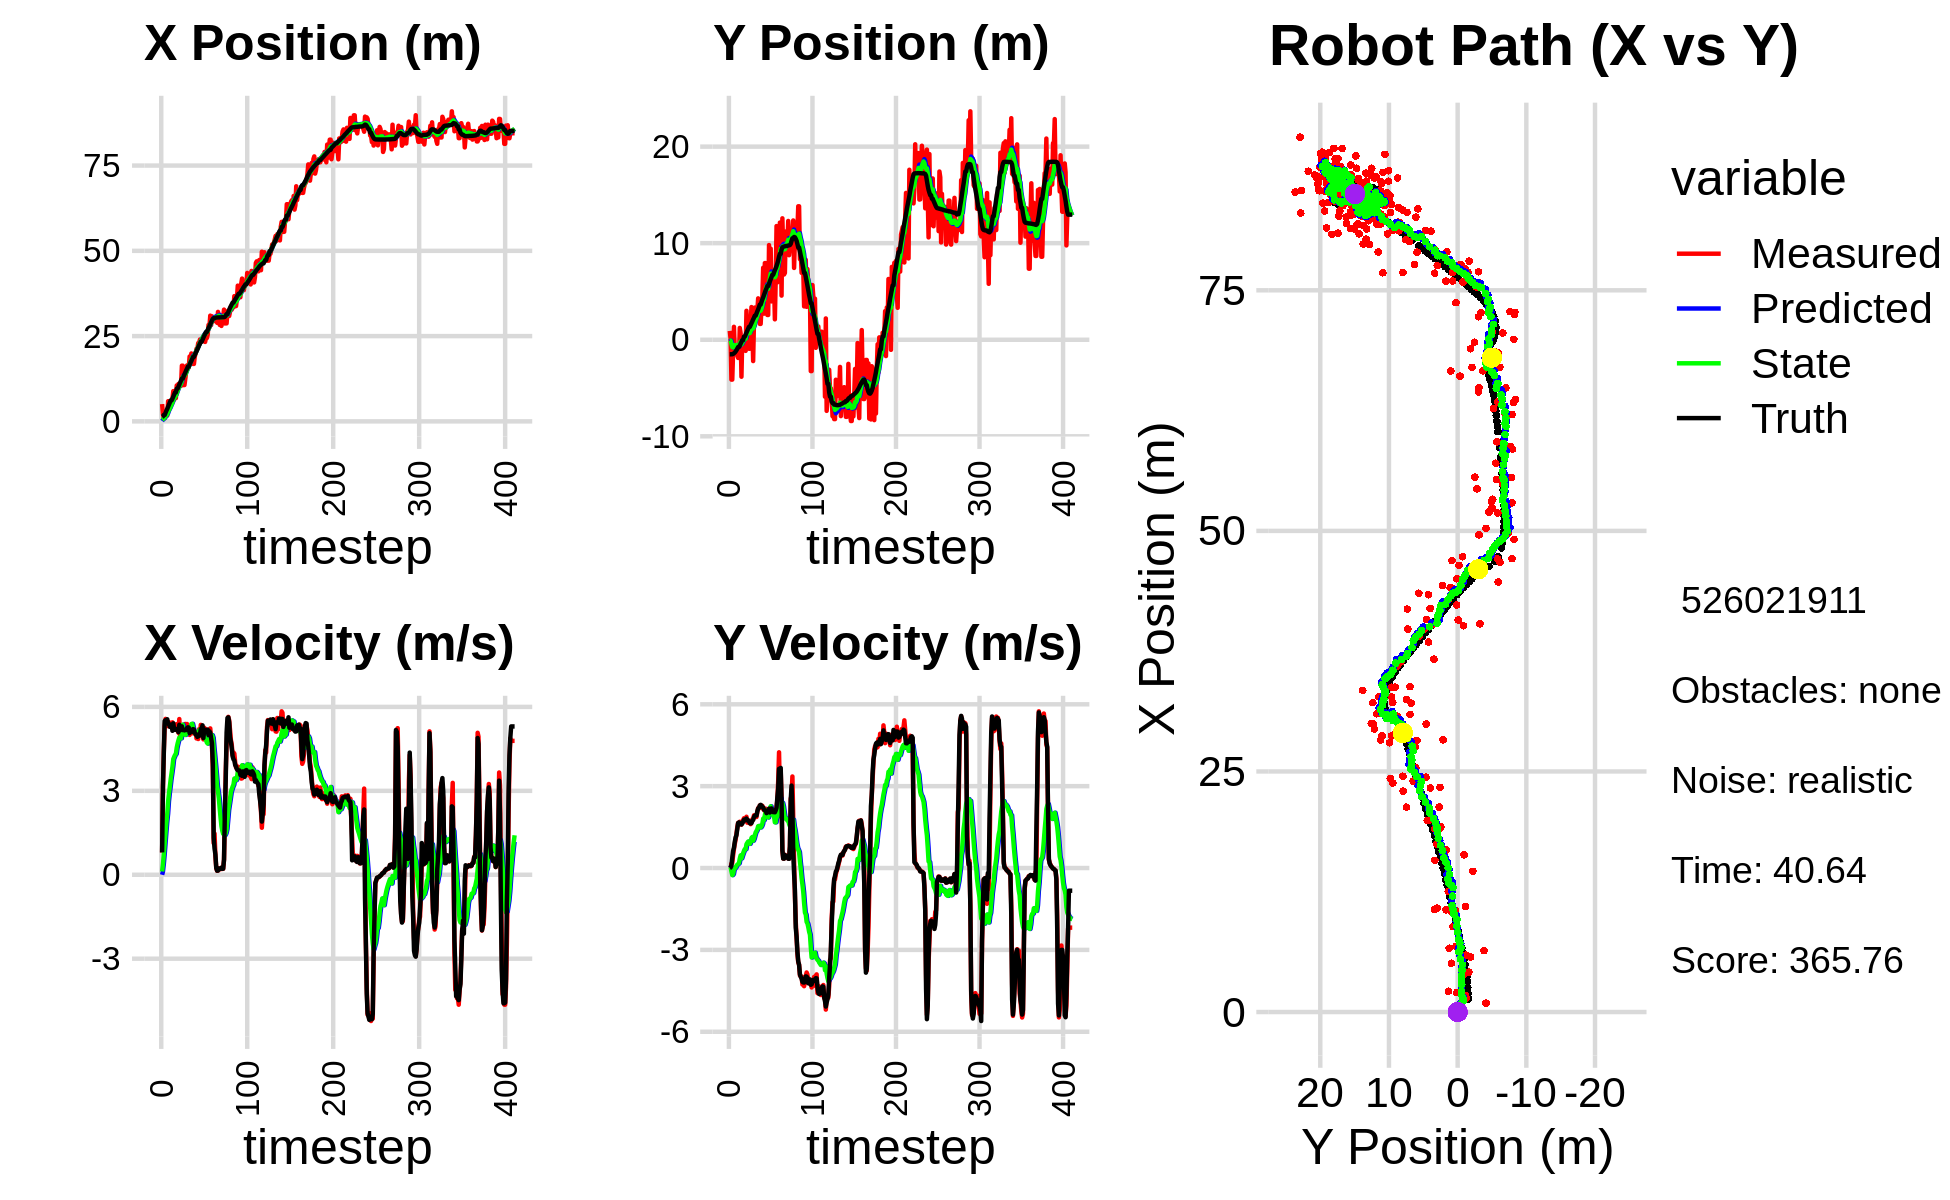

Values plotted in this chart, from the file beside it:
1.402332552205546312e+00, -2.956399201880260286e+00, 0.000000000000000000e+00, -0.000000000000000000e+00, 0.000000000000000000e+00, 0.000000000000000000e+00, 0.000000000000000000e+00, 0.000000000000000000e+00, 9.799905678875200921e-02, -1.854146402358282097e-01, 0.000000000000000000e+00, 0.000000000000000000e+00, 1.325593591028062290e+00, -1.509172677005914398e+00, 0.000000000000000000e+00, 0.000000000000000000e+00, 0.000000000000000000e+00, 3.253038157708942890e-04
5.067858338660100159e+00, 9.156469047101594150e-01, 7.949998544791645472e-01, 5.078524345159399819e-04, 9.799905678875200921e-02, -1.854146402358282097e-01, 0.000000000000000000e+00, 0.000000000000000000e+00, 4.583520382509053137e-01, -1.089951871054140736e-01, 1.175987167765781272e-01, 2.688520633339331820e-02, 1.328885674853219623e+00, -1.509172802526361101e+00, 8.000000000000000444e-01, 0.000000000000000000e+00, 8.000000119209289551e-01, -6.388081237673759460e-04
2.025330782248790040e+00, 1.204182606227504893e-01, 3.144990914444199870e+00, 7.551694591719438493e-03, 4.701119099285631098e-01, -1.063066664720747345e-01, 1.175987167765781272e-01, 2.688520633339331820e-02, 6.541538556534807203e-01, -8.947509679851747832e-02, 3.863838780758990232e-01, 3.258889922187721555e-02, 1.465341210663838156e+00, -1.509037901690706063e+00, 3.200000000000000178e+00, 1.799999999999999864e-02, 3.200000047683715820e+00, -2.401177072897553444e-03
9.289746885949635713e-01, -4.128915230279380566e+00, 4.423159649699306861e+00, 1.585426127910938010e-01, 6.927922434610706004e-01, -8.621620687632976232e-02, 3.863838780758990232e-01, 3.258889922187721555e-02, 8.391858411572759024e-01, -4.240847605942901222e-01, 7.244540394479148659e-01, -1.223072451884325007e-01, 1.893025994318009886e+00, -1.502501169500578992e+00, 4.399000000000000021e+00, 9.099999999999999756e-02, 4.400000095367431641e+00, -3.582840785384178162e-02
9.289746885949635713e-01, -4.128915230279380566e+00, 5.334574059245335675e+00, 1.912111197564036746e-01, 9.116312451020673890e-01, -4.363154851131333944e-01, 7.244540394479148659e-01, -1.223072451884325007e-01, 1.090744628007496608e+00, -7.561963244935870909e-01, 1.117409133261821896e+00, -2.600943996077798026e-01, 1.893025994318009886e+00, -1.502501169500578992e+00, 5.495000000000000107e+00, 3.719999999999999973e-01, 5.506999969482421875e+00, -3.582840785384178162e-02
1.429051041607868555e+00, -1.238310535201612161e+00, 5.571854692391602804e+00, 4.622955576776963116e-01, 1.202485541333678798e+00, -7.822057644543650712e-01, 1.117409133261821896e+00, -2.600943996077798026e-01, 1.415864650701287752e+00, -7.894921508409887823e-01, 1.513838375099451516e+00, -2.229790380761322577e-01, 2.520211816127935212e+00, -1.467283701049810762e+00, 5.528999999999999915e+00, 6.239999999999999991e-01, 5.565000057220458984e+00, -8.278017491102218628e-02
2.164030909953662984e+00, 1.338532834149518180e+00, 5.390398283200304341e+00, 6.869952796808246331e-01, 1.567248488211232971e+00, -8.117900546486019886e-01, 1.513838375099451516e+00, -2.229790380761322577e-01, 1.802421874267309487e+00, -5.551603929424280270e-01, 1.880555578753215773e+00, -5.305399950313213764e-02, 3.158734917672516573e+00, -1.402587265232286384e+00, 5.514999999999999680e+00, 7.409999999999999920e-01, 5.565000057220458984e+00, -1.267645657062530518e-01
1.701433897169505105e+00, -1.153257370603370635e+00, 5.489610220037960175e+00, 8.819177942207974130e-01, 1.990477432142631065e+00, -5.604657928927412325e-01, 1.880555578753215773e+00, -5.305399950313213764e-02, 2.141029369760743428e+00, -5.733371518334743344e-01, 2.180770286787102386e+00, -1.650036725877635641e-02, 3.680940270555520755e+00, -1.329032526683689763e+00, 5.557999999999999829e+00, 9.589999999999999636e-01, 5.639999866485595703e+00, -1.592910885810852051e-01
5.911115885329290442e+00, -1.237842567801408666e+00, 5.310227821918695135e+00, 1.039422456773041237e+00, 2.359106398439453578e+00, -5.749871885593519361e-01, 2.180770286787102386e+00, -1.650036725877635641e-02, 2.848709322493965690e+00, -5.904231569022689863e-01, 2.632933746895337102e+00, 2.100800822667790030e-02, 4.313085198496574790e+00, -1.218050347172787484e+00, 5.399000000000000021e+00, 1.118000000000000105e+00, 5.513999938964843750e+00, -1.932957917451858521e-01
3.870240211737700164e+00, -7.925813052841830242e-01, 5.455408770577351518e+00, 1.246488396779702912e+00, 3.112002697183499311e+00, -5.883223560796011498e-01, 2.632933746895337102e+00, 2.100800822667790030e-02, 3.328275083677330937e+00, -5.497590232967135560e-01, 2.915066457965560076e+00, 8.770493900289219602e-02, 4.935449242751588805e+00, -1.087502674486918064e+00, 5.381000000000000227e+00, 1.203000000000000069e+00, 5.513999938964843750e+00, -2.246306538581848145e-01
4.144111752517012803e+00, -1.614285335378798480e+00, 5.374490226159015727e+00, 1.492963353516403968e+00, 3.619781729473886767e+00, -5.409885293964243891e-01, 2.915066457965560076e+00, 8.770493900289219602e-02, 3.796861278212362301e+00, -5.846336717003608463e-01, 3.152587105927078248e+00, 1.212945959303302762e-01, 5.542848230057745518e+00, -9.368710380094062984e-01, 5.288000000000000256e+00, 1.425000000000000044e+00, 5.477000236511230469e+00, -2.709553837776184082e-01
5.714223892256649506e+00, -1.883122429934356967e+00, 5.330362531727061537e+00, 1.653721445635240705e+00, 4.112119988805069681e+00, -5.725042121073278256e-01, 3.152587105927078248e+00, 1.212945959303302762e-01, 4.378784980374372360e+00, -6.361538396863326561e-01, 3.421520688731030990e+00, 1.487591828648912595e-01, 6.151662469431014024e+00, -7.579884395169483868e-01, 5.370000000000000107e+00, 1.647999999999999909e+00, 5.617000102996826172e+00, -3.008297085762023926e-01
5.714223892256649506e+00, -1.883122429934356967e+00, 5.323676924121439669e+00, 1.651647265387891528e+00, 4.720937049247475592e+00, -6.212779213998435024e-01, 3.421520688731030990e+00, 1.487591828648912595e-01, 4.915485699888034077e+00, -6.825035428310812780e-01, 3.634353893531240942e+00, 1.748372177664469229e-01, 6.151662469431014024e+00, -7.579884395169483868e-01, 5.363000000000000433e+00, 1.671999999999999931e+00, 5.617000102996826172e+00, -3.008297085762023926e-01
6.626360234007510286e+00, 1.222156300857151878e+00, 5.449678035949947486e+00, 1.697726537112731249e+00, 5.278921089241157993e+00, -6.650198210544365773e-01, 3.634353893531240942e+00, 1.748372177664469229e-01, 5.503445889324842355e+00, -3.980067999843200921e-01, 3.857876912797363111e+00, 3.451934947818974253e-01, 6.656854271901458731e+00, -6.007382729268024857e-01, 5.145999999999999908e+00, 1.602999999999999980e+00, 5.504000186920166016e+00, -3.019989728927612305e-01
8.866774678851854219e+00, 6.783061757869973674e-01, 5.313432665037782776e+00, 1.630582193391523438e+00, 5.889233580604578577e+00, -3.634874505061303496e-01, 3.857876912797363111e+00, 3.451934947818974253e-01, 6.252884107453152929e+00, -1.960760214622690456e-01, 4.136644060081845709e+00, 4.619909793514403451e-01, 7.254186272941584690e+00, -4.156542280620262875e-01, 5.413999999999999702e+00, 1.637999999999999901e+00, 5.656000137329101562e+00, -2.977560162544250488e-01
6.387865424302712647e+00, -3.830033348063392129e+00, 5.242371464115258561e+00, 1.589348051675424145e+00, 6.666548513461337144e+00, -1.498769235271250055e-01, 4.136644060081845709e+00, 4.619909793514403451e-01, 6.697067324877292727e+00, -4.831344331086765420e-01, 4.214292420729392141e+00, 3.547946127124314564e-01, 7.870767236454936366e+00, -2.283750039820821864e-01, 5.190999999999999837e+00, 1.596000000000000085e+00, 5.431000232696533203e+00, -2.943657040596008301e-01
6.821156502209881012e+00, 2.462408687837757959e-01, 5.204293519262843226e+00, 1.644717290034398705e+00, 7.118496566950232030e+00, -4.476549718374334130e-01, 4.214292420729392141e+00, 3.547946127124314564e-01, 7.141131613838028080e+00, -3.172701300316463358e-01, 4.281121111174337912e+00, 4.536289091963992548e-01, 8.475343347284216122e+00, -4.265348735291225879e-02, 5.179000000000000270e+00, 1.633999999999999897e+00, 5.431000232696533203e+00, -3.060983419418334961e-01
6.821156502209881012e+00, 2.462408687837757959e-01, 5.258467311785433473e+00, 1.753103814293007989e+00, 7.569243724955462049e+00, -2.719072391120064269e-01, 4.281121111174337912e+00, 4.536289091963992548e-01, 7.547467159512238233e+00, -1.598335796215805682e-01, 4.323028692960004804e+00, 5.442065700093448033e-01, 8.475343347284216122e+00, -4.265348735291225879e-02, 5.211000000000000298e+00, 1.699000000000000066e+00, 5.480999946594238281e+00, -3.217987120151519775e-01
1.052285110970120741e+01, 2.892888073758230205e-01, 5.385652790749927199e+00, 1.823551080321708984e+00, 7.979770028808238713e+00, -1.054129226206460823e-01, 4.323028692960004804e+00, 5.442065700093448033e-01, 8.281580506518910312e+00, -7.455421126086131389e-03, 4.545239599415280551e+00, 6.275548920046472023e-01, 9.566375375525041136e+00, 3.178705714111741409e-01, 5.208999999999999631e+00, 1.768999999999999906e+00, 5.501999855041503906e+00, -3.264778852462768555e-01
1.052285110970120741e+01, 2.892888073758230205e-01, 5.148858343264937076e+00, 1.743373841405178704e+00, 8.736104466460439255e+00, 5.530006807437859440e-02, 4.545239599415280551e+00, 6.275548920046472023e-01, 8.940763573484383997e+00, 1.289816172200289046e-01, 4.689418650197332283e+00, 6.948770978696821032e-01, 9.566375375525041136e+00, 3.178705714111741409e-01, 5.205000000000000071e+00, 1.782999999999999918e+00, 5.501999855041503906e+00, -3.264778852462768555e-01
1.097713255938945842e+01, -1.151670621344477174e+00, 5.077097846107239576e+00, 1.743129882908886819e+00, 9.409705438504117225e+00, 1.984693270069970983e-01, 4.689418650197332283e+00, 6.948770978696821032e-01, 9.581904363387808488e+00, 1.035807980881322116e-01, 4.804087513497332651e+00, 6.879212913318649703e-01, 1.016231119679465067e+01, 5.211541196013416144e-01, 5.096000000000000085e+00, 1.747999999999999998e+00, 5.387000083923339844e+00, -3.307221531867980957e-01
1.078622884491532119e+01, 2.997937634167130216e+00, 5.566339433415024907e+00, 1.879225987476996984e+00, 1.006231311473754175e+01, 1.723729272213186947e-01, 4.804087513497332651e+00, 6.879212913318649703e-01, 1.017207321305518697e+01, 5.195345044601915596e-01, 4.905404363301969717e+00, 8.734939682191407151e-01, 1.076306307329954848e+01, 7.258858230667558642e-01, 5.363000000000000433e+00, 1.812999999999999945e+00, 5.660999774932861328e+00, -3.255904316902160645e-01
1.040463227071404262e+01, 8.604078211911277974e-01, 4.911280996455352543e+00, 1.662390862727643581e+00, 1.066261364938538314e+01, 6.068839012821056755e-01, 4.905404363301969717e+00, 8.734939682191407151e-01, 1.063787887608315152e+01, 6.678110937231130917e-01, 4.892316607665562422e+00, 9.243827531075478054e-01, 1.136790812053825306e+01, 9.307658218229266645e-01, 5.166000000000000369e+00, 1.747000000000000108e+00, 5.453000068664550781e+00, -3.263791203498840332e-01
1.040463227071404262e+01, 8.604078211911277974e-01, 5.173764018301091561e+00, 1.732079749757462706e+00, 1.112711053684970786e+01, 7.602493690338678611e-01, 4.892316607665562422e+00, 9.243827531075478054e-01, 1.107156214042434250e+01, 8.059065872917851037e-01, 4.877634033218752663e+00, 9.692896045328098786e-01, 1.196560823960591158e+01, 1.132201148723262163e+00, 5.224000000000000199e+00, 1.754999999999999893e+00, 5.511000156402587891e+00, -3.230532109737396240e-01
1.632895457760244540e+01, -9.323578338824090039e-01, 5.263769367270739075e+00, 1.708182414597385845e+00, 1.155932554374621724e+01, 9.028355477450661359e-01, 4.877634033218752663e+00, 9.692896045328098786e-01, 1.204230007693303328e+01, 7.434791875065853706e-01, 5.160573263297753677e+00, 9.251066264809285622e-01, 1.255517542420859911e+01, 1.327581122111103573e+00, 5.306000000000000050e+00, 1.709000000000000075e+00, 5.573999881744384766e+00, -3.137949407100677490e-01
1.632895457760244540e+01, -9.323578338824090039e-01, 5.245697104794862398e+00, 1.702317658982287929e+00, 1.255835740326280892e+01, 8.359898501546781935e-01, 5.160573263297753677e+00, 9.251066264809285622e-01, 1.292877857216300441e+01, 6.852435479048942790e-01, 5.365991861589335166e+00, 8.857971188794413475e-01, 1.255517542420859911e+01, 1.327581122111103573e+00, 5.171999999999999709e+00, 1.645000000000000018e+00, 5.427999973297119141e+00, -3.137949407100677490e-01
1.062191283736760106e+01, 1.685607254106489483e+00, 5.067175495248670281e+00, 1.607354453168293285e+00, 1.346537775832193873e+01, 7.738232597928383916e-01, 5.365991861589335166e+00, 8.857971188794413475e-01, 1.317388539334283060e+01, 9.002456514368502027e-01, 5.191645869342514708e+00, 9.619699497592399950e-01, 1.315973818348429347e+01, 1.521121218083762328e+00, 5.176000000000000156e+00, 1.633999999999999897e+00, 5.427999973297119141e+00, -3.071692883968353271e-01
1.064545500344481432e+01, 3.383137896028508340e+00, 5.321833673265250475e+00, 1.687595152474606897e+00, 1.369304998027708287e+01, 9.964426464127742467e-01, 5.191645869342514708e+00, 9.619699497592399950e-01, 1.340394958980751561e+01, 1.276858580122678610e+00, 5.042117439670206203e+00, 1.103305664358703586e+00, 1.375352823737473962e+01, 1.708382799423792120e+00, 5.160999999999999588e+00, 1.645000000000000018e+00, 5.416999816894531250e+00, -3.070772290229797363e-01
1.251669907600969367e+01, 1.366912021123984688e+00, 5.392133996028780629e+00, 1.785298019602744146e+00, 1.390816133377453667e+01, 1.387189146558549080e+00, 5.042117439670206203e+00, 1.103305664358703586e+00, 1.379120562144312601e+01, 1.414600204498758895e+00, 4.997926146330671671e+00, 1.136308873211984150e+00, 1.435151827363936938e+01, 1.901331855845171726e+00, 5.184999999999999609e+00, 1.725999999999999979e+00, 5.465000152587890625e+00, -3.197329342365264893e-01
1.462435296226570536e+01, -2.206525848176674298e+00, 5.113222597906862177e+00, 1.776379694940291687e+00, 1.429099823607619335e+01, 1.528231091819957310e+00, 4.997926146330671671e+00, 1.136308873211984150e+00, 1.432932678918662539e+01, 1.166375741906837238e+00, 5.025015258076738434e+00, 1.003582599438713530e+00, 1.494685328051579631e+01, 2.101989223838562904e+00, 5.173000000000000043e+00, 1.764000000000000012e+00, 5.465000152587890625e+00, -3.343647420406341553e-01
1.641321438606336969e+01, 1.933372333204071536e+00, 5.389615883815084274e+00, 1.930716067414125492e+00, 1.483182831499429888e+01, 1.266734001850708502e+00, 5.025015258076738434e+00, 1.003582599438713530e+00, 1.500421405610271819e+01, 1.376350899825166119e+00, 5.138410813668397914e+00, 1.078953231688053904e+00, 1.545016253048518529e+01, 2.279397918541852253e+00, 5.248000000000000220e+00, 1.870999999999999996e+00, 5.572000026702880859e+00, -3.439867794513702393e-01
1.576155135112664851e+01, 3.331875636710688315e+00, 5.215192676573560782e+00, 1.904329240051279459e+00, 1.551805513746955789e+01, 1.484246222993971465e+00, 5.138410813668397914e+00, 1.078953231688053904e+00, 1.554566691650640564e+01, 1.712613194409922990e+00, 5.157581392981778201e+00, 1.201234772594057532e+00, 1.604656755989138261e+01, 2.494806483087943505e+00, 5.270999999999999908e+00, 1.917999999999999927e+00, 5.609000205993652344e+00, -3.501074910163879395e-01
1.576155135112664851e+01, 3.331875636710688315e+00, 5.318519745376964813e+00, 1.942059151602771871e+00, 1.606142505580458391e+01, 1.832736671669328743e+00, 5.157581392981778201e+00, 1.201234772594057532e+00, 1.604064493416968062e+01, 2.021086653004112499e+00, 5.155143516100880063e+00, 1.303951640959349678e+00, 1.604656755989138261e+01, 2.494806483087943505e+00, 5.264999999999999680e+00, 1.933999999999999941e+00, 5.609000205993652344e+00, -3.501074910163879395e-01
1.902268636257580425e+01, 2.699907940027053144e+00, 4.999553449786253267e+00, 1.870483196562355399e+00, 1.655615928577976703e+01, 2.151481817100047600e+00, 5.155143516100880063e+00, 1.303951640959349678e+00, 1.678754522741450828e+01, 2.233143371012160650e+00, 5.271992264440186204e+00, 1.356169478690983254e+00, 1.664453661458016143e+01, 2.714873029891228029e+00, 5.064000000000000057e+00, 1.923000000000000043e+00, 5.416999816894531250e+00, -3.580077588558197021e-01
1.746199476750694402e+01, 3.020697420845245507e+00, 5.221747389093910563e+00, 2.056185321424711443e+00, 1.731474445385852690e+01, 2.368760318881259153e+00, 5.271992264440186204e+00, 1.356169478690983254e+00, 1.732643822225896812e+01, 2.466972761048725094e+00, 5.275574294265719111e+00, 1.419547002041528616e+00, 1.723178446318368984e+01, 2.939106180047135641e+00, 5.187000000000000277e+00, 2.076000000000000068e+00, 5.586999893188476562e+00, -3.751271367073059082e-01
1.990169370181946817e+01, 4.285689070066371009e+00, 5.342167968257600208e+00, 2.198856481434681598e+00, 1.785399565168554048e+01, 2.608927461252878111e+00, 5.275574294265719111e+00, 1.419547002041528616e+00, 1.805622385176825162e+01, 2.817426592113737804e+00, 5.388802610605846866e+00, 1.531929805781765186e+00, 1.772563517130249977e+01, 3.136760427353957326e+00, 5.121999999999999886e+00, 2.180000000000000160e+00, 5.566999912261962891e+00, -3.904694318771362305e-01
1.925123393613572631e+01, 2.462513102733143278e+00, 5.058575662319824140e+00, 2.181717519568056485e+00, 1.859510411282883524e+01, 2.970619572691914456e+00, 5.388802610605846866e+00, 1.531929805781765186e+00, 1.864170624045714675e+01, 2.945681076012314215e+00, 5.395951697760197341e+00, 1.541770918574268068e+00, 1.831275904209508809e+01, 3.384807779937965666e+00, 5.110999999999999766e+00, 2.206999999999999851e+00, 5.566999912261962891e+00, -4.071869850158691406e-01
1.684208595783862705e+01, 1.640488102621780353e+00, 5.220067974725233206e+00, 2.294274601884418008e+00, 1.918130141023316781e+01, 3.099858167869740999e+00, 5.395951697760197341e+00, 1.541770918574268068e+00, 1.894511729749010698e+01, 2.980152928825977376e+00, 5.258333448837651858e+00, 1.514854748310694887e+00, 1.890066301900878543e+01, 3.640357687613124504e+00, 5.206999999999999851e+00, 2.290000000000000036e+00, 5.688000202178955078e+00, -4.140966832637786865e-01
1.684208595783862705e+01, 1.640488102621780353e+00, 5.110466781469586550e+00, 2.304422851108382631e+00, 1.947095064237387163e+01, 3.131638403657047043e+00, 5.258333448837651858e+00, 1.514854748310694887e+00, 1.920809878792836756e+01, 3.010216948064481812e+00, 5.107801139249359856e+00, 1.488376643749427464e+00, 1.890066301900878543e+01, 3.640357687613124504e+00, 5.195000000000000284e+00, 2.314999999999999947e+00, 5.688000202178955078e+00, -4.236205518245697021e-01
1.900286692448788628e+01, 3.306156828431637607e+00, 5.046654160103087428e+00, 2.275648324405794121e+00, 1.971887890185330505e+01, 3.159054612439424758e+00, 5.107801139249359856e+00, 1.488376643749427464e+00, 1.964620677845389096e+01, 3.208364897351648093e+00, 5.065071709388658583e+00, 1.533839829300375657e+00, 1.949639093931727274e+01, 3.905295088340992926e+00, 5.081000000000000405e+00, 2.287999999999999812e+00, 5.572999954223632812e+00, -4.236205518245697021e-01
1.989427229787201767e+01, 4.417539401713291625e+00, 5.095956061993456743e+00, 2.280597039984890717e+00, 2.015271394939275851e+01, 3.361748880281685725e+00, 5.065071709388658583e+00, 1.533839829300375657e+00, 2.012922408899163784e+01, 3.504063567561845005e+00, 5.054036757484891673e+00, 1.617259518559709841e+00, 2.007545054032715370e+01, 4.165991022474909933e+00, 5.012999999999999901e+00, 2.234999999999999876e+00, 5.488999843597412109e+00, -4.207985997200012207e-01
2.128814274073312163e+01, 7.457721188116064326e+00, 4.872969772421839707e+00, 2.161879971423778191e+00, 2.063462776474012728e+01, 3.665789519417816056e+00, 5.054036757484891673e+00, 1.617259518559709841e+00, 2.068869645346821784e+01, 4.084694260788957365e+00, 5.073408014905236740e+00, 1.811002111757013644e+00, 2.055234873348170410e+01, 4.378839209300929625e+00, 5.019999999999999574e+00, 2.221000000000000085e+00, 5.488999843597412109e+00, -4.175584912300109863e-01
2.129892937865412605e+01, 2.699167444444390718e+00, 4.888351743822155093e+00, 2.124362590373273463e+00, 2.119603725495874258e+01, 4.265794471964658996e+00, 5.073408014905236740e+00, 1.811002111757013644e+00, 2.119644744276454773e+01, 4.115953211519213895e+00, 5.063485681032126706e+00, 1.757621217388141366e+00, 2.112508738093107397e+01, 4.630916787919124644e+00, 4.929999999999999716e+00, 2.134999999999999787e+00, 5.372000217437744141e+00, -4.099539518356323242e-01
2.295544028326242625e+01, 7.938617899583854332e+00, 4.853020458287637062e+00, 2.082583703458673607e+00, 2.170279601086776111e+01, 4.291715333258028231e+00, 5.063485681032126706e+00, 1.757621217388141366e+00, 2.181350393451315384e+01, 4.686015902235054043e+00, 5.111935323308749446e+00, 1.934100333368473201e+00, 2.170521128215110096e+01, 4.880943014343807285e+00, 4.953999999999999737e+00, 2.124000000000000110e+00, 5.389999866485595703e+00, -4.053648114204406738e-01
2.295544028326242625e+01, 7.938617899583854332e+00, 5.207123088110674480e+00, 2.174699879524295554e+00, 2.232469746684402878e+01, 4.879425935571901185e+00, 5.111935323308749446e+00, 1.934100333368473201e+00, 2.239085389955387484e+01, 5.208802216507685934e+00, 5.153000327557781368e+00, 2.080553021156819504e+00, 2.227862322408120122e+01, 5.125271036924002210e+00, 4.961999999999999744e+00, 2.104000000000000092e+00, 5.389999866485595703e+00, -3.956196904182434082e-01
2.399473559869391082e+01, 6.460435225787689362e+00, 4.985395351330023317e+00, 2.014438043736600736e+00, 2.290615393230965324e+01, 5.416857518623367618e+00, 5.153000327557781368e+00, 2.080553021156819504e+00, 2.300315374057009521e+01, 5.522823921104161649e+00, 5.196371764685951966e+00, 2.123173354920289135e+00, 2.276992571366387708e+01, 5.327776624913200365e+00, 5.016000000000000014e+00, 2.012000000000000011e+00, 5.548999786376953125e+00, -3.840082287788391113e-01
2.335701781017115408e+01, 2.563888743071416343e+00, 5.358374310524117945e+00, 2.126745920154573533e+00, 2.352279091703869085e+01, 5.735141256596190118e+00, 5.196371764685951966e+00, 2.123173354920289135e+00, 2.351508330206189967e+01, 5.404614978589694196e+00, 5.201076234382295382e+00, 1.983886241324999800e+00, 2.335214197683703574e+01, 5.561063005877961096e+00, 5.211000000000000298e+00, 2.071000000000000174e+00, 5.606999874114990234e+00, -3.778322637081146240e-01
2.335701781017115408e+01, 2.563888743071416343e+00, 5.143667596173822965e+00, 2.041528538480164467e+00, 2.403519092550012815e+01, 5.603003602722194110e+00, 5.201076234382295382e+00, 1.983886241324999800e+00, 2.396638554053107484e+01, 5.288588831420551806e+00, 5.160646902662528568e+00, 1.853088405746386336e+00, 2.335214197683703574e+01, 5.561063005877961096e+00, 5.208000000000000185e+00, 2.076999999999999957e+00, 5.606999874114990234e+00, -3.778322637081146240e-01
2.426928600728357921e+01, 9.806095316098119241e+00, 5.074172202802010645e+00, 2.056307470209167931e+00, 2.448245023079732618e+01, 5.473897671995190173e+00, 5.160646902662528568e+00, 1.853088405746386336e+00, 2.445728145000903098e+01, 5.934400357209559829e+00, 5.142268709343732702e+00, 2.053669344286957354e+00, 2.395662748834518396e+01, 5.802828027748952344e+00, 5.341000000000000192e+00, 2.177999999999999936e+00, 5.768000125885009766e+00, -3.850238919258117676e-01
2.450199874922105181e+01, 7.971015526610760737e+00, 4.839993482237187727e+00, 2.000157986769077745e+00, 2.497150832094340345e+01, 6.139767291638255742e+00, 5.142268709343732702e+00, 2.053669344286957354e+00, 2.491028530253830198e+01, 6.328410566518468450e+00, 5.092524486599196543e+00, 2.131552426092901520e+00, 2.454630053073692508e+01, 6.043660833848033320e+00, 4.887999999999999901e+00, 2.033999999999999808e+00, 5.294000148773193359e+00, -3.918817639350891113e-01
2.379811966438333570e+01, 9.435816957303066133e+00, 5.257938144555290627e+00, 2.198337126137157593e+00, 2.541953775119822012e+01, 6.541565809127758868e+00, 5.092524486599196543e+00, 2.131552426092901520e+00, 2.527069913351483521e+01, 6.846241817856814293e+00, 5.020944043284705671e+00, 2.262139790130054173e+00, 2.511699354706486176e+01, 6.281416608421782399e+00, 5.192000000000000171e+00, 2.173000000000000043e+00, 5.629000186920166016e+00, -3.960106968879699707e-01
2.328704059143952776e+01, 3.972397758887842301e+00, 4.873411770917766894e+00, 2.052511349717422995e+00, 2.577279353784330596e+01, 7.072455796869819622e+00, 5.020944043284705671e+00, 2.262139790130054173e+00, 2.552385172459102947e+01, 6.740157727857937431e+00, 4.877967163016249330e+00, 2.115428569756801824e+00, 2.561169683981571410e+01, 6.488640024746767487e+00, 5.187000000000000277e+00, 2.184000000000000163e+00, 5.629000186920166016e+00, -3.986180424690246582e-01
2.441240751807903919e+01, 4.619654848861378227e+00, 5.208565581854187165e+00, 2.137228548407656081e+00, 2.601164844089265316e+01, 6.951700584833617746e+00, 4.877967163016249330e+00, 2.115428569756801824e+00, 2.587351229154423748e+01, 6.709469536153133795e+00, 4.821241163669164109e+00, 2.013952133333187344e+00, 2.618911230622150654e+01, 6.730954840409024698e+00, 5.100999999999999979e+00, 2.089999999999999858e+00, 5.512000083923339844e+00, -3.893793523311614990e-01
2.441240751807903919e+01, 4.619654848861378227e+00, 4.906043087040315775e+00, 2.013094618961855264e+00, 2.635563640791115247e+01, 6.910864749486452574e+00, 4.821241163669164109e+00, 2.013952133333187344e+00, 2.617138553910348975e+01, 6.671914500771134016e+00, 4.726053494734276939e+00, 1.913149669274949005e+00, 2.618911230622150654e+01, 6.730954840409024698e+00, 5.118000000000000327e+00, 2.048000000000000043e+00, 5.512000083923339844e+00, -3.893793523311614990e-01
2.536466312469876527e+01, 6.077959431809033752e+00, 5.095757320402263701e+00, 2.007682475470366157e+00, 2.664399088857691567e+01, 6.863229467698628739e+00, 4.726053494734276939e+00, 1.913149669274949005e+00, 2.653893450064495596e+01, 6.785424250314371797e+00, 4.689395515343433907e+00, 1.883297113894438546e+00, 2.677663004429747673e+01, 6.967181875580680916e+00, 5.187999999999999723e+00, 2.055000000000000160e+00, 5.579999923706054688e+00, -3.753154873847961426e-01
2.828748393102258873e+01, 2.113932802329673954e+00, 4.983959816211078753e+00, 2.004627368501288753e+00, 2.700787405217930015e+01, 6.973753961703815563e+00, 4.689395515343433907e+00, 1.883297113894438546e+00, 2.714733890916820869e+01, 6.472235808972213178e+00, 4.781112433056733835e+00, 1.675586153620324037e+00, 2.736598169870507746e+01, 7.200725271953506201e+00, 4.993999999999999773e+00, 2.043000000000000149e+00, 5.394999980926513672e+00, -3.824150860309600830e-01
2.755047234911328857e+01, 6.202017261308794716e+00, 5.048016372674018371e+00, 2.083278984254853583e+00, 2.762545015247388136e+01, 6.639794424334245271e+00, 4.781112433056733835e+00, 1.675586153620324037e+00, 2.763198601151094635e+01, 6.611732439501512459e+00, 4.799285369821649994e+00, 1.676522187136513908e+00, 2.784687960171834220e+01, 7.396431638617812609e+00, 5.126999999999999780e+00, 2.112000000000000099e+00, 5.544000148773193359e+00, -3.914001584053039551e-01
3.099828875125717786e+01, 1.177284784521055450e+01, 5.232498104305120634e+00, 2.220094538956672192e+00, 2.811191454849311100e+01, 6.779384658215163562e+00, 4.799285369821649994e+00, 1.676522187136513908e+00, 2.841453309433686769e+01, 7.323520001020569659e+00, 4.987007823772838577e+00, 1.923034617601385721e+00, 2.843642675938480480e+01, 7.639553739680682298e+00, 5.086000000000000298e+00, 2.206999999999999851e+00, 5.544000148773193359e+00, -4.012687802314758301e-01
2.822872054632182071e+01, 5.940660908461172340e+00, 4.888654752946013815e+00, 2.496031648339172015e+00, 2.891323387671415190e+01, 7.515823462780708120e+00, 4.987007823772838577e+00, 1.923034617601385721e+00, 2.884169381977250168e+01, 7.376292739919117381e+00, 4.942852155449934060e+00, 1.882137697774339369e+00, 2.901384985502456004e+01, 7.901559545672253826e+00, 4.887999999999999901e+00, 2.599000000000000199e+00, 5.535999774932861328e+00, -4.720728695392608643e-01
3.080896484869915142e+01, 9.695745661293177164e+00, 4.578594905884202149e+00, 3.194739384107400326e+00, 2.933597903531749651e+01, 7.564506509696551362e+00, 4.942852155449934060e+00, 1.882137697774339369e+00, 2.946011678860138261e+01, 7.843360530829713184e+00, 4.990147960551629680e+00, 2.040859519700174651e+00, 2.956382906442649627e+01, 8.218647673085055061e+00, 4.703000000000000291e+00, 2.919999999999999929e+00, 5.535999774932861328e+00, -6.092179417610168457e-01
2.999431540873957402e+01, 8.364753513276106389e+00, 3.829622880817502573e+00, 4.240729555487635416e+00, 2.995913158465654647e+01, 8.047446482799729850e+00, 4.990147960551629680e+00, 2.040859519700174651e+00, 2.990248080258601249e+01, 8.175429060117302527e+00, 4.895832563786108871e+00, 2.163746111010095508e+00, 3.003646814824951150e+01, 8.607347204314550027e+00, 3.974000000000000199e+00, 3.634999999999999787e+00, 5.385000228881835938e+00, -8.362945318222045898e-01
... 351 more rows
